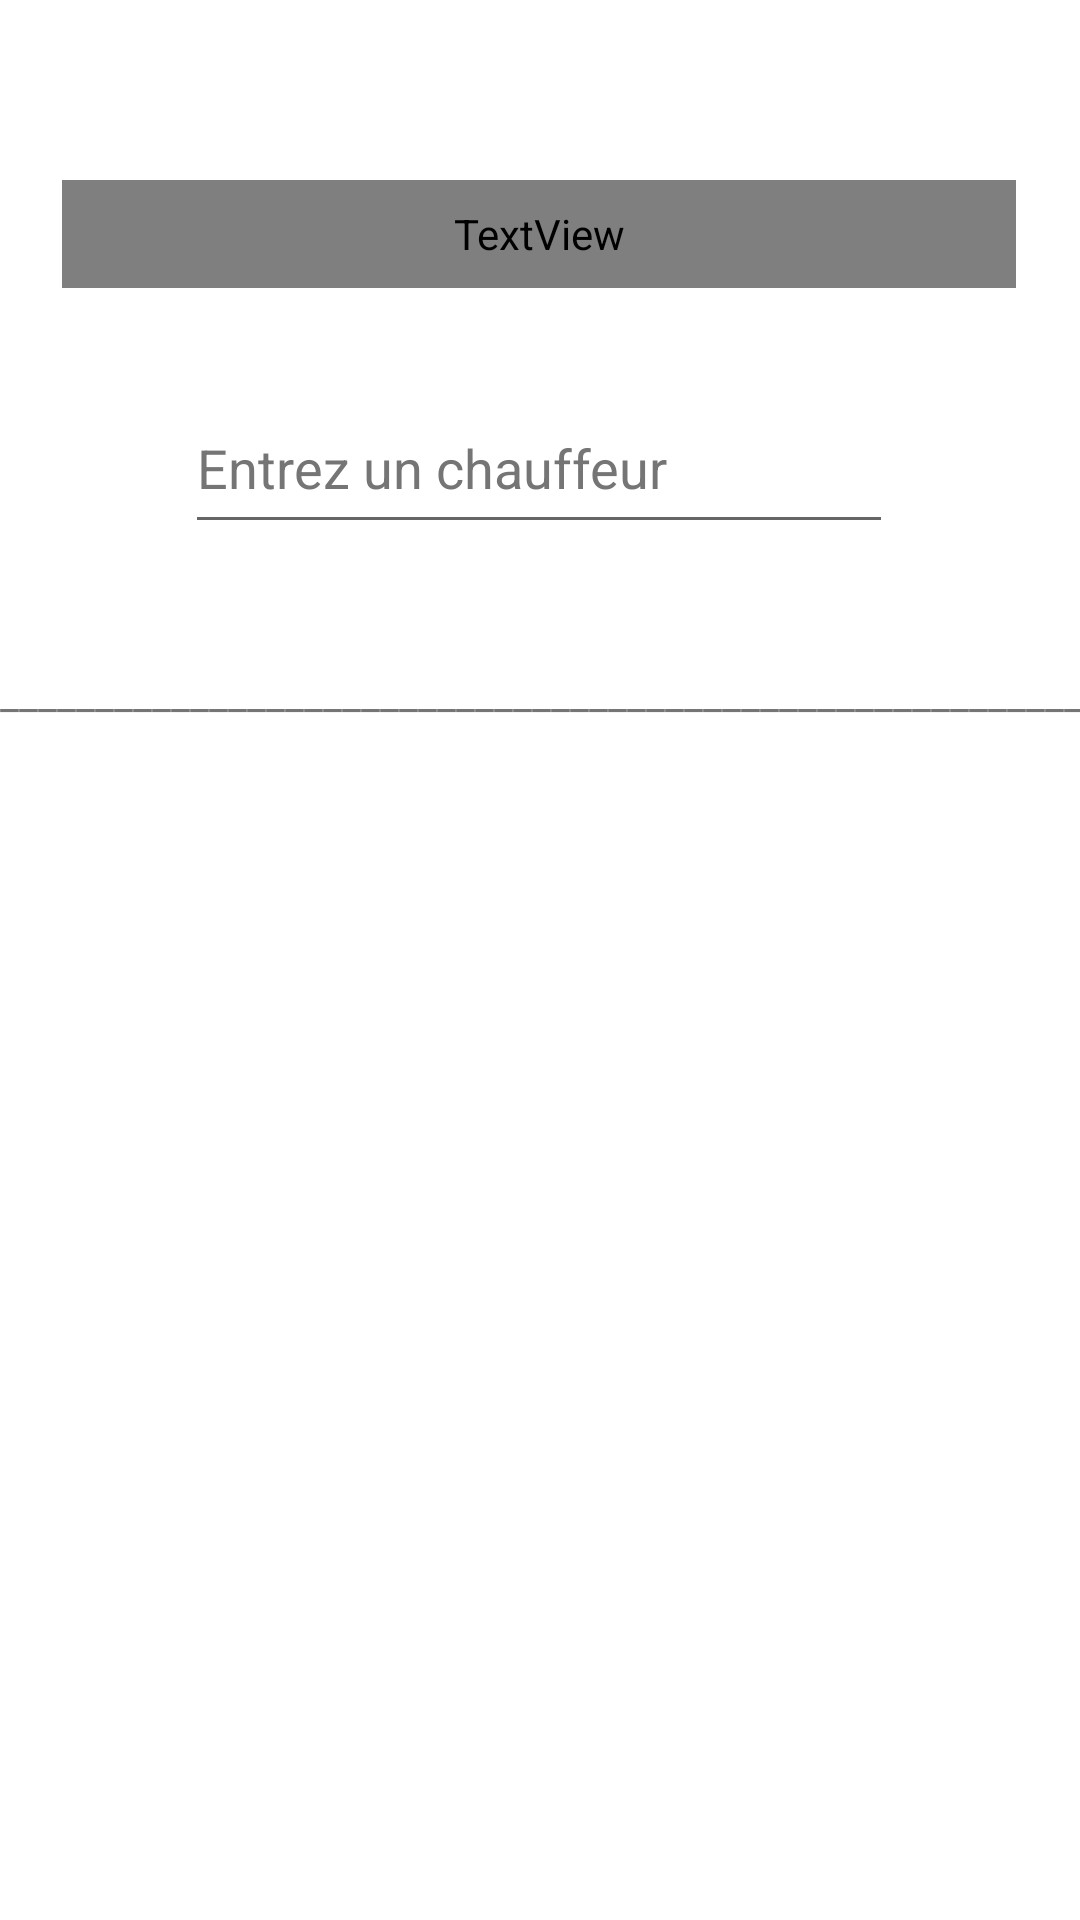

Reconstruct the res/layout file that produces this screen, plus the resources it refers to.
<!-- AndroidManifest.xml: application theme Theme.Gestion_roll -->
<!-- res/layout/activity_driver_delivery_management.xml -->
<?xml version="1.0" encoding="utf-8"?>
<androidx.constraintlayout.widget.ConstraintLayout xmlns:android="http://schemas.android.com/apk/res/android"
    xmlns:app="http://schemas.android.com/apk/res-auto"
    xmlns:tools="http://schemas.android.com/tools"
    android:layout_width="match_parent"
    android:layout_height="match_parent"
    tools:context=".user.UserManagement">

    <TextView
        android:id="@+id/texte_titre"
        android:layout_width="318dp"
        android:layout_height="36dp"
        android:layout_marginTop="60dp"
        android:fontFamily="@font/dm_sans"
        android:text="@string/find_driver"
        android:textAlignment="center"
        android:textAppearance="@style/TextAppearance.AppCompat.Body1"
        android:textSize="24sp"
        app:layout_constraintEnd_toEndOf="parent"
        app:layout_constraintHorizontal_bias="0.494"
        app:layout_constraintStart_toStartOf="parent"
        app:layout_constraintTop_toTopOf="parent" />

    <androidx.recyclerview.widget.RecyclerView
        android:id="@+id/recycler_view"
        android:layout_width="match_parent"
        android:layout_height="475dp"
        app:layout_constraintBottom_toBottomOf="parent"
        app:layout_constraintEnd_toEndOf="parent"
        app:layout_constraintHorizontal_bias="0.49"
        app:layout_constraintStart_toStartOf="parent"
        app:layout_constraintTop_toBottomOf="@+id/textView3"
        app:layout_constraintVertical_bias="0.0" />

    <androidx.constraintlayout.widget.Barrier
        android:layout_width="wrap_content"
        android:layout_height="wrap_content"
        app:barrierDirection="top"
        tools:layout_editor_absoluteX="85dp"
        tools:layout_editor_absoluteY="161dp" />

    <TextView
        android:id="@+id/textView3"
        android:layout_width="410dp"
        android:layout_height="23dp"
        android:layout_marginTop="40dp"
        android:text="@string/line"
        app:layout_constraintEnd_toEndOf="parent"
        app:layout_constraintHorizontal_bias="0.0"
        app:layout_constraintStart_toStartOf="parent"
        app:layout_constraintTop_toBottomOf="@+id/driver_search_management" />

    <androidx.constraintlayout.widget.Barrier
        android:layout_width="wrap_content"
        android:layout_height="wrap_content"
        app:barrierDirection="left"
        tools:layout_editor_absoluteX="89dp"
        tools:layout_editor_absoluteY="129dp" />

    <androidx.constraintlayout.widget.Barrier
        android:layout_width="wrap_content"
        android:layout_height="wrap_content"
        app:barrierDirection="left"
        tools:layout_editor_absoluteX="131dp"
        tools:layout_editor_absoluteY="237dp" />

    <androidx.constraintlayout.widget.Barrier
        android:layout_width="wrap_content"
        android:layout_height="wrap_content"
        app:barrierDirection="left"
        tools:layout_editor_absoluteX="90dp" />

    <EditText
        android:id="@+id/driver_search_management"
        android:layout_width="236dp"
        android:layout_height="54dp"
        android:ems="10"
        android:hint="@string/driver"
        android:importantForAutofill="no"
        android:inputType="textPersonName"
        android:textColorHint="#757575"
        app:layout_constraintBottom_toBottomOf="parent"
        app:layout_constraintEnd_toEndOf="parent"
        app:layout_constraintHorizontal_bias="0.497"
        app:layout_constraintStart_toStartOf="parent"
        app:layout_constraintTop_toBottomOf="@+id/texte_titre"
        app:layout_constraintVertical_bias="0.064"
        tools:ignore="LabelFor"/>

</androidx.constraintlayout.widget.ConstraintLayout>
<!-- resources referenced by this layout -->
<resources>
  <string name="driver">Entrez un chauffeur</string>
  <string name="find_driver">Trouver un chauffeur</string>
  <string name="line">_______________________________________________________________________________</string>
  <style name="Theme.Gestion_roll" parent="Theme.MaterialComponents.DayNight.NoActionBar">
          
          <item name="colorPrimary">@color/purple_500</item>
          <item name="colorPrimaryVariant">@color/purple_700</item>
          <item name="colorOnPrimary">@color/white</item>
          
          <item name="colorSecondary">@color/teal_200</item>
          <item name="colorSecondaryVariant">@color/teal_700</item>
          <item name="colorOnSecondary">@color/black</item>
          
          <item name="android:statusBarColor">?attr/colorPrimaryVariant</item>
          
      </style>
  <!-- not gathered from this repository: default colours our renderer supplied (Android Studio template values) -->
  <color name="purple_500">#FF6200EE</color>
  <color name="purple_700">#FF3700B3</color>
  <color name="teal_200">#FF03DAC5</color>
  <color name="teal_700">#FF018786</color>
  <color name="black">#FF000000</color>
  <color name="white">#FFFFFFFF</color>
</resources>
